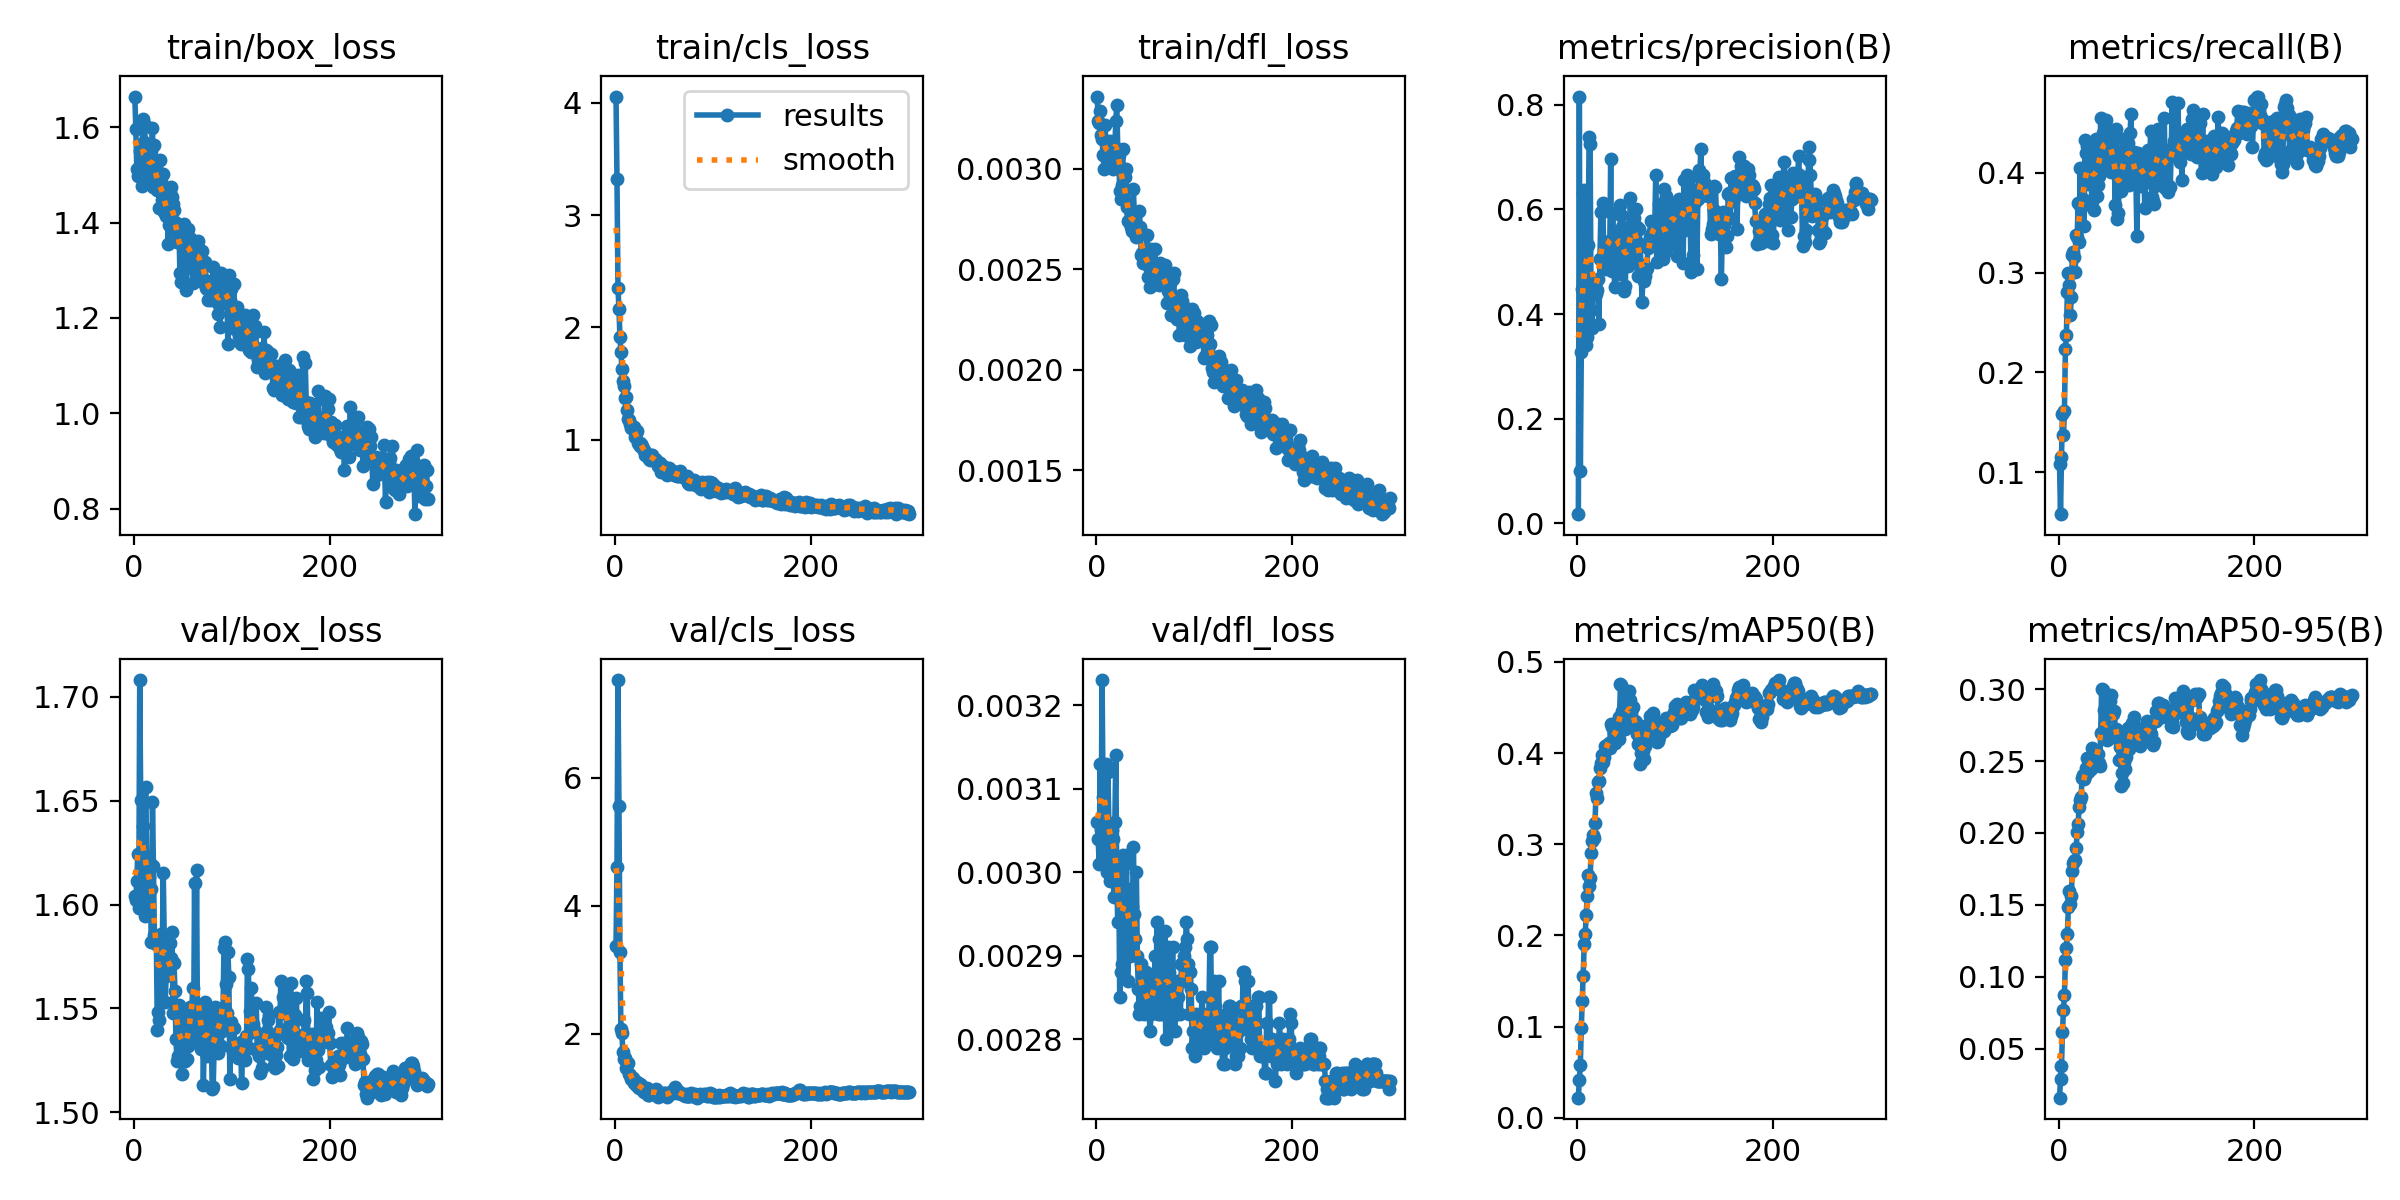

The table this chart was drawn from, first rows:
epoch, time, train/box_loss, train/cls_loss, train/dfl_loss, metrics/precision(B), metrics/recall(B), metrics/mAP50(B), metrics/mAP50-95(B), val/box_loss, val/cls_loss, val/dfl_loss, lr/pg0, lr/pg1, lr/pg2
1, 77.45, 1.665, 4.055, 0.00336, 0.01741, 0.1078, 0.02203, 0.01593, 1.604, 3.378, 0.00306, 4.284e-05, 4.284e-05, 4.284e-05
2, 151.6, 1.596, 3.317, 0.00324, 0.8158, 0.05792, 0.04192, 0.02866, 1.602, 4.612, 0.00304, 9.25137e-05, 9.25137e-05, 9.25137e-05
3, 223.9, 1.513, 2.351, 0.00323, 0.09997, 0.1153, 0.05763, 0.03768, 1.611, 7.53, 0.00301, 0.0001419, 0.0001419, 0.0001419
4, 295.7, 1.497, 2.167, 0.00329, 0.3278, 0.1584, 0.09883, 0.0616, 1.624, 5.558, 0.00313, 0.0001909, 0.0001909, 0.0001909
5, 367.1, 1.508, 1.914, 0.00317, 0.4481, 0.137, 0.1283, 0.0768, 1.598, 3.271, 0.00305, 0.0002396, 0.0002396, 0.0002396
6, 437.5, 1.55, 1.784, 0.00315, 0.6296, 0.1611, 0.1558, 0.08763, 1.708, 2.076, 0.00323, 0.0002879, 0.0002879, 0.0002879
7, 508, 1.557, 1.633, 0.00307, 0.6376, 0.2235, 0.1902, 0.1115, 1.65, 2.008, 0.00309, 0.0003359, 0.0003359, 0.0003359
8, 578.3, 1.477, 1.523, 0.003, 0.5066, 0.2377, 0.2016, 0.1203, 1.614, 1.708, 0.00312, 0.0003836, 0.0003836, 0.0003836
9, 648.5, 1.617, 1.476, 0.00322, 0.3401, 0.2808, 0.2223, 0.13, 1.638, 1.603, 0.00301, 0.000431, 0.000431, 0.000431
10, 718.7, 1.569, 1.368, 0.00309, 0.3557, 0.3, 0.2434, 0.1483, 1.612, 1.623, 0.00313, 0.000478, 0.000478, 0.000478
11, 788.4, 1.605, 1.381, 0.00307, 0.5326, 0.288, 0.2667, 0.16, 1.594, 1.463, 0.003, 0.0005247, 0.0005247, 0.0005247
12, 858.6, 1.546, 1.264, 0.00307, 0.7394, 0.2573, 0.2539, 0.1504, 1.656, 1.548, 0.00312, 0.0005711, 0.0005711, 0.0005711
13, 927.8, 1.5, 1.185, 0.00306, 0.7259, 0.2754, 0.2627, 0.1559, 1.623, 1.541, 0.00305, 0.0006172, 0.0006172, 0.0006172
14, 996.9, 1.506, 1.175, 0.00314, 0.4084, 0.3175, 0.2908, 0.1734, 1.595, 1.373, 0.00299, 0.0006629, 0.0006629, 0.0006629
15, 1066, 1.517, 1.142, 0.00309, 0.3728, 0.3204, 0.3041, 0.1793, 1.613, 1.36, 0.00305, 0.000681, 0.000681, 0.000681
16, 1136, 1.493, 1.107, 0.00304, 0.4473, 0.3158, 0.3097, 0.1806, 1.62, 1.299, 0.00305, 0.0006787, 0.0006787, 0.0006787
17, 1205, 1.526, 1.119, 0.003, 0.4385, 0.3008, 0.307, 0.1811, 1.608, 1.308, 0.00304, 0.0006763, 0.0006763, 0.0006763
18, 1275, 1.549, 1.108, 0.00311, 0.4535, 0.3374, 0.3232, 0.1893, 1.582, 1.308, 0.00297, 0.0006739, 0.0006739, 0.0006739
19, 1345, 1.598, 1.11, 0.0031, 0.4379, 0.3355, 0.3567, 0.2005, 1.649, 1.232, 0.00306, 0.0006716, 0.0006716, 0.0006716
20, 1416, 1.475, 1.022, 0.00324, 0.4466, 0.3698, 0.3503, 0.2065, 1.618, 1.229, 0.00314, 0.0006692, 0.0006692, 0.0006692
21, 1486, 1.562, 1.062, 0.00332, 0.4672, 0.3303, 0.3683, 0.2183, 1.585, 1.193, 0.00299, 0.0006669, 0.0006669, 0.0006669
22, 1555, 1.506, 1.075, 0.0031, 0.3805, 0.4049, 0.3697, 0.2231, 1.582, 1.238, 0.00294, 0.0006645, 0.0006645, 0.0006645
23, 1625, 1.486, 0.9738, 0.00307, 0.5051, 0.3651, 0.3833, 0.2251, 1.581, 1.169, 0.003, 0.0006622, 0.0006622, 0.0006622
24, 1695, 1.468, 0.9631, 0.00289, 0.5942, 0.3469, 0.3886, 0.2383, 1.539, 1.159, 0.00285, 0.0006598, 0.0006598, 0.0006598
25, 1765, 1.469, 0.9724, 0.00285, 0.596, 0.3742, 0.3983, 0.2402, 1.548, 1.185, 0.00288, 0.0006575, 0.0006575, 0.0006575
26, 1835, 1.432, 0.9397, 0.00292, 0.6127, 0.3471, 0.39, 0.2379, 1.544, 1.219, 0.00289, 0.0006551, 0.0006551, 0.0006551
27, 1904, 1.532, 0.9642, 0.0031, 0.5031, 0.4324, 0.396, 0.24, 1.581, 1.203, 0.00302, 0.0006527, 0.0006527, 0.0006527
28, 1973, 1.488, 0.9398, 0.00285, 0.5147, 0.4201, 0.4079, 0.245, 1.586, 1.134, 0.00298, 0.0006504, 0.0006504, 0.0006504
29, 2043, 1.448, 0.9177, 0.00296, 0.4864, 0.427, 0.406, 0.2518, 1.578, 1.11, 0.00301, 0.000648, 0.000648, 0.000648
30, 2112, 1.502, 0.9093, 0.003, 0.5174, 0.3885, 0.4089, 0.2425, 1.615, 1.096, 0.00298, 0.0006457, 0.0006457, 0.0006457
31, 2182, 1.423, 0.8671, 0.00281, 0.509, 0.4267, 0.4089, 0.2476, 1.584, 1.094, 0.00302, 0.0006433, 0.0006433, 0.0006433
32, 2251, 1.451, 0.8687, 0.00274, 0.5394, 0.3997, 0.4113, 0.2472, 1.553, 1.122, 0.00287, 0.000641, 0.000641, 0.000641
33, 2320, 1.414, 0.861, 0.00274, 0.5135, 0.4039, 0.4061, 0.2446, 1.566, 1.148, 0.0029, 0.0006386, 0.0006386, 0.0006386
34, 2389, 1.43, 0.865, 0.00273, 0.6956, 0.3708, 0.4323, 0.2588, 1.578, 1.05, 0.00298, 0.0006362, 0.0006362, 0.0006362
35, 2459, 1.356, 0.8287, 0.00273, 0.483, 0.4178, 0.4283, 0.2549, 1.567, 1.042, 0.0029, 0.0006339, 0.0006339, 0.0006339
36, 2528, 1.395, 0.8227, 0.00271, 0.5922, 0.363, 0.4146, 0.2474, 1.568, 1.099, 0.00291, 0.0006315, 0.0006315, 0.0006315
37, 2597, 1.464, 0.8639, 0.00269, 0.5182, 0.4135, 0.4221, 0.2477, 1.581, 1.076, 0.00296, 0.0006292, 0.0006292, 0.0006292
38, 2666, 1.474, 0.8655, 0.0029, 0.4523, 0.4341, 0.4107, 0.251, 1.574, 1.08, 0.00303, 0.0006268, 0.0006268, 0.0006268
39, 2735, 1.453, 0.8351, 0.00275, 0.5219, 0.3767, 0.4166, 0.2475, 1.587, 1.094, 0.00295, 0.0006245, 0.0006245, 0.0006245
40, 2804, 1.439, 0.8194, 0.00277, 0.5543, 0.3878, 0.4282, 0.2552, 1.548, 1.083, 0.00292, 0.0006221, 0.0006221, 0.0006221
41, 2873, 1.426, 0.8315, 0.00266, 0.5531, 0.3964, 0.417, 0.2485, 1.572, 1.11, 0.003, 0.0006198, 0.0006198, 0.0006198
42, 2942, 1.401, 0.8229, 0.0027, 0.535, 0.4014, 0.4153, 0.2468, 1.558, 1.131, 0.0029, 0.0006174, 0.0006174, 0.0006174
43, 3012, 1.378, 0.7964, 0.0027, 0.4763, 0.4553, 0.439, 0.2696, 1.535, 1.095, 0.00286, 0.000615, 0.000615, 0.000615
44, 3082, 1.36, 0.7626, 0.00279, 0.6091, 0.435, 0.4758, 0.3002, 1.525, 1.017, 0.00283, 0.0006127, 0.0006127, 0.0006127
45, 3152, 1.382, 0.775, 0.00271, 0.5888, 0.4404, 0.475, 0.2994, 1.527, 1.022, 0.00284, 0.0006103, 0.0006103, 0.0006103
46, 3221, 1.392, 0.7934, 0.00257, 0.5665, 0.4096, 0.4458, 0.2853, 1.552, 1.053, 0.00289, 0.000608, 0.000608, 0.000608
47, 3291, 1.295, 0.7108, 0.00258, 0.5149, 0.4127, 0.4286, 0.2686, 1.549, 1.078, 0.00288, 0.0006056, 0.0006056, 0.0006056
48, 3360, 1.275, 0.7227, 0.00253, 0.4437, 0.4528, 0.435, 0.2689, 1.526, 1.043, 0.00286, 0.0006033, 0.0006033, 0.0006033
49, 3429, 1.363, 0.7641, 0.00254, 0.4539, 0.4356, 0.4266, 0.2648, 1.518, 1.047, 0.00283, 0.0006009, 0.0006009, 0.0006009
50, 3498, 1.378, 0.7544, 0.00255, 0.5638, 0.4176, 0.4365, 0.2651, 1.544, 1.071, 0.00286, 0.0005985, 0.0005985, 0.0005985
51, 3567, 1.396, 0.7438, 0.00257, 0.5067, 0.4215, 0.4395, 0.2688, 1.541, 1.067, 0.00288, 0.0005962, 0.0005962, 0.0005962
52, 3636, 1.369, 0.7405, 0.00267, 0.4926, 0.4422, 0.4587, 0.2814, 1.525, 1.038, 0.00284, 0.0005938, 0.0005938, 0.0005938
53, 3706, 1.259, 0.6876, 0.00246, 0.5095, 0.4431, 0.4682, 0.2915, 1.535, 1.013, 0.00286, 0.0005915, 0.0005915, 0.0005915
54, 3776, 1.379, 0.7427, 0.00251, 0.6209, 0.4004, 0.4586, 0.2958, 1.525, 1.062, 0.00283, 0.0005891, 0.0005891, 0.0005891
55, 3845, 1.386, 0.7444, 0.00241, 0.5703, 0.4367, 0.4445, 0.2837, 1.532, 1.067, 0.00281, 0.0005868, 0.0005868, 0.0005868
56, 3915, 1.333, 0.718, 0.0026, 0.5551, 0.433, 0.4495, 0.2827, 1.534, 1.061, 0.00283, 0.0005844, 0.0005844, 0.0005844
57, 3984, 1.367, 0.7268, 0.00244, 0.5789, 0.4033, 0.4505, 0.2847, 1.551, 1.089, 0.00287, 0.0005821, 0.0005821, 0.0005821
58, 4052, 1.366, 0.7206, 0.00248, 0.5835, 0.3676, 0.4299, 0.2696, 1.54, 1.109, 0.00285, 0.0005797, 0.0005797, 0.0005797
59, 4121, 1.304, 0.701, 0.00245, 0.4981, 0.4436, 0.4348, 0.2726, 1.547, 1.076, 0.00285, 0.0005773, 0.0005773, 0.0005773
60, 4190, 1.272, 0.6853, 0.0026, 0.6011, 0.3537, 0.4342, 0.2715, 1.56, 1.14, 0.0029, 0.000575, 0.000575, 0.000575
... 240 more rows
